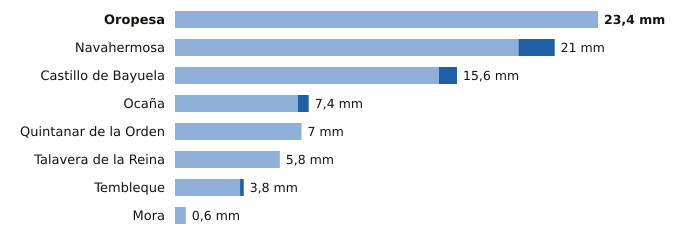

The data file committed next to this chart (first rows):
estacion, provincia, indicativo, mm_6_dias_anteriores, mm_hoy, mm_7_dias, horas_de_hoy
Oropesa, Toledo, 3427Y, 23.4, 0.0, 23.4, 14
Navahermosa, Toledo, 3305Y, 19.0, 2.0, 21.0, 16
Castillo de Bayuela, Toledo, 3362Y, 14.6, 1.0, 15.6, 13
Ocaña, Toledo, 3099Y, 6.8, 0.6, 7.4, 15
Quintanar de la Orden, Toledo, 4061X, 7.0, 0.0, 7.0, 16
Talavera de la Reina, Toledo, 3365A, 5.8, 0.0, 5.8, 16
Tembleque, Toledo, 3245Y, 3.6, 0.2, 3.8, 16
Mora, Toledo, 3254Y, 0.6, 0.0, 0.6, 13
